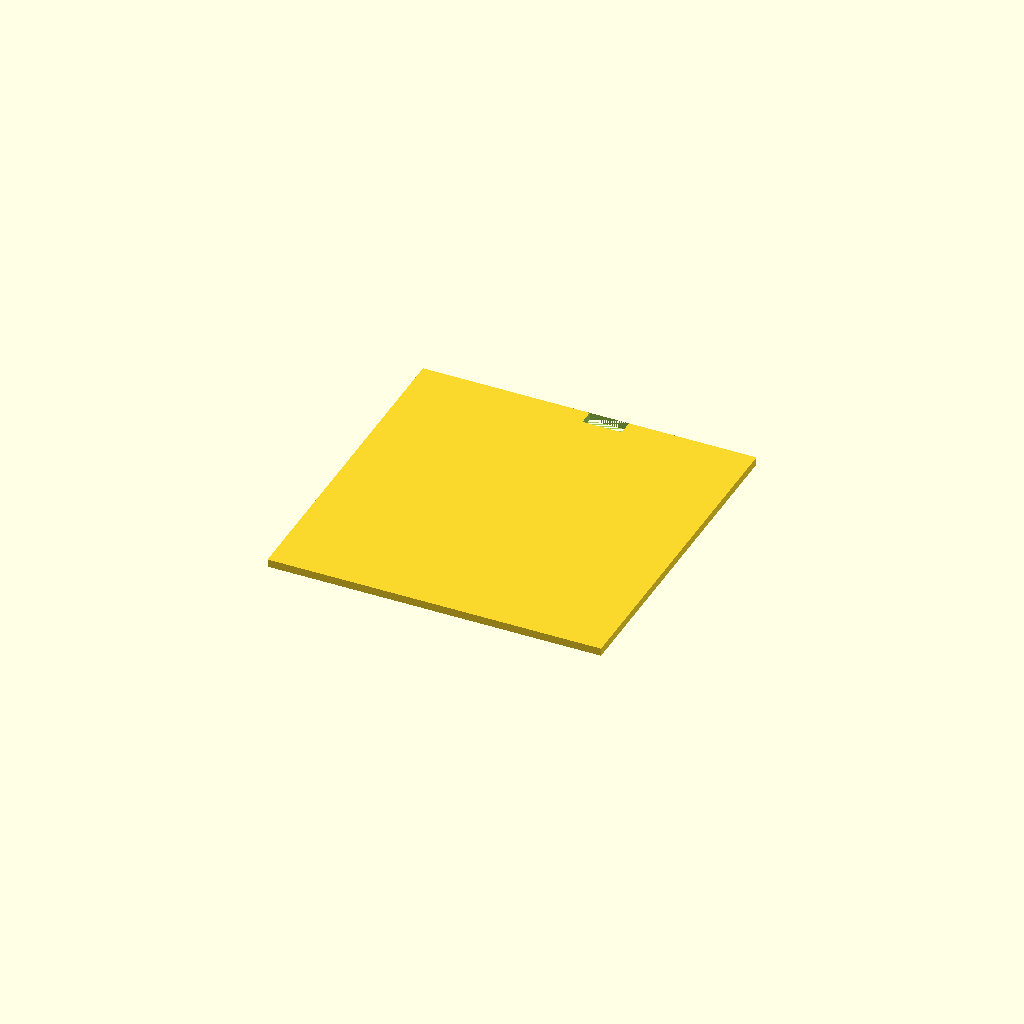
Cell 1: rendered with the file's own defaults.
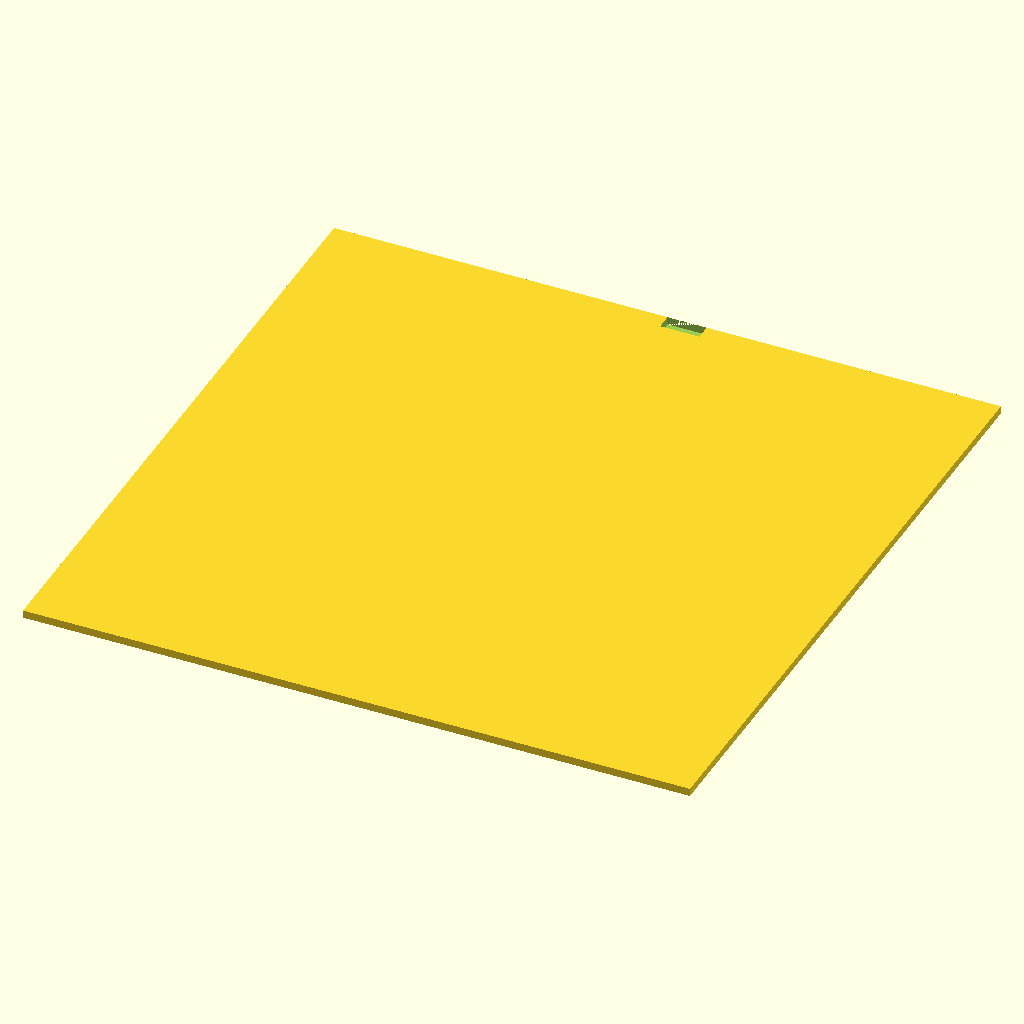
Cell 2: the same model with DISC_DIAMETER = 170.
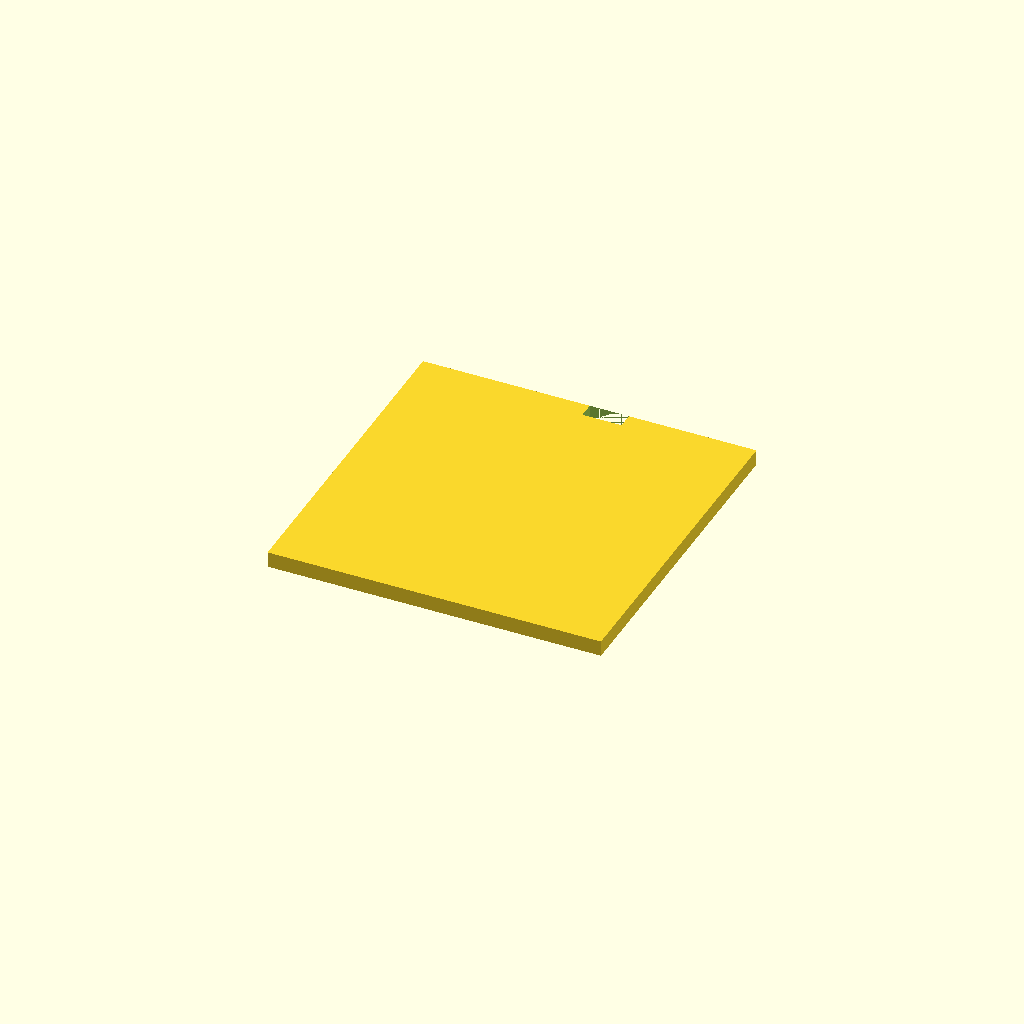
Cell 3: THICKNESS = 4 (everything else at default).
One fixed orthographic camera (rotation 55°, 0°, 25°; colour scheme Cornfield) for every cell.
The OpenSCAD source (bench/results/gpu-base-h4-g7/code/qwen3.5-9b/seed_sowing_template_s1_checklist_a0.scad):
// Sowing template for 90mm Petri dish - flat disc with grid holes and orientation notch.

// Dimensions
DISH_DIAMETER = 90;
DISC_DIAMETER = 85;
THICKNESS     = 2;
HOLE_COUNT    = 7;
HOLE_DIAMETER = 3;
HOLE_SPACING  = 9;
NOTCH_WIDTH   = 10;
NOTCH_DEPTH   = 4;

$fn = 128;

// Calculate grid positions centred on origin
// n features spaced p apart and centred on the origin sit at (i - (n - 1) / 2) * p
grid_offset = (HOLE_COUNT - 1) / 2 * HOLE_SPACING;

difference() {
    // Main disc body
    translate([-DISC_DIAMETER / 2, -DISC_DIAMETER / 2, 0])
        cube([DISC_DIAMETER, DISC_DIAMETER, THICKNESS]);

    // Grid of holes
    for (i = [0 : HOLE_COUNT - 1]) {
        x_pos = (i - grid_offset) * HOLE_SPACING;
        y_pos = (i - grid_offset) * HOLE_SPACING;
        
        // Cut hole extending slightly past the face to ensure clean cut
        translate([x_pos, y_pos, -1])
            cylinder(h = THICKNESS + 2, d = HOLE_DIAMETER);
    }

    // Orientation notch on the +Y side
    // Notch is 10mm wide (X) and 4mm deep (Y, measured in from the rim)
    // Rim Y position = DISC_DIAMETER / 2 = 42.5
    // Notch starts at Y = 42.5 - 4 = 38.5
    // Notch extends to Y = 42.5
    // Notch is centred on Y axis, so X range is [-5, 5]
    
    translate([0, DISC_DIAMETER / 2 - NOTCH_DEPTH, 0])
        cube([NOTCH_WIDTH, NOTCH_DEPTH, THICKNESS + 2]);
}
Parameter table extracted from the source (name, type, default, range or options):
DISH_DIAMETER: number, default 90
DISC_DIAMETER: number, default 85
THICKNESS: number, default 2
HOLE_COUNT: number, default 7
HOLE_DIAMETER: number, default 3
HOLE_SPACING: number, default 9
NOTCH_WIDTH: number, default 10
NOTCH_DEPTH: number, default 4
